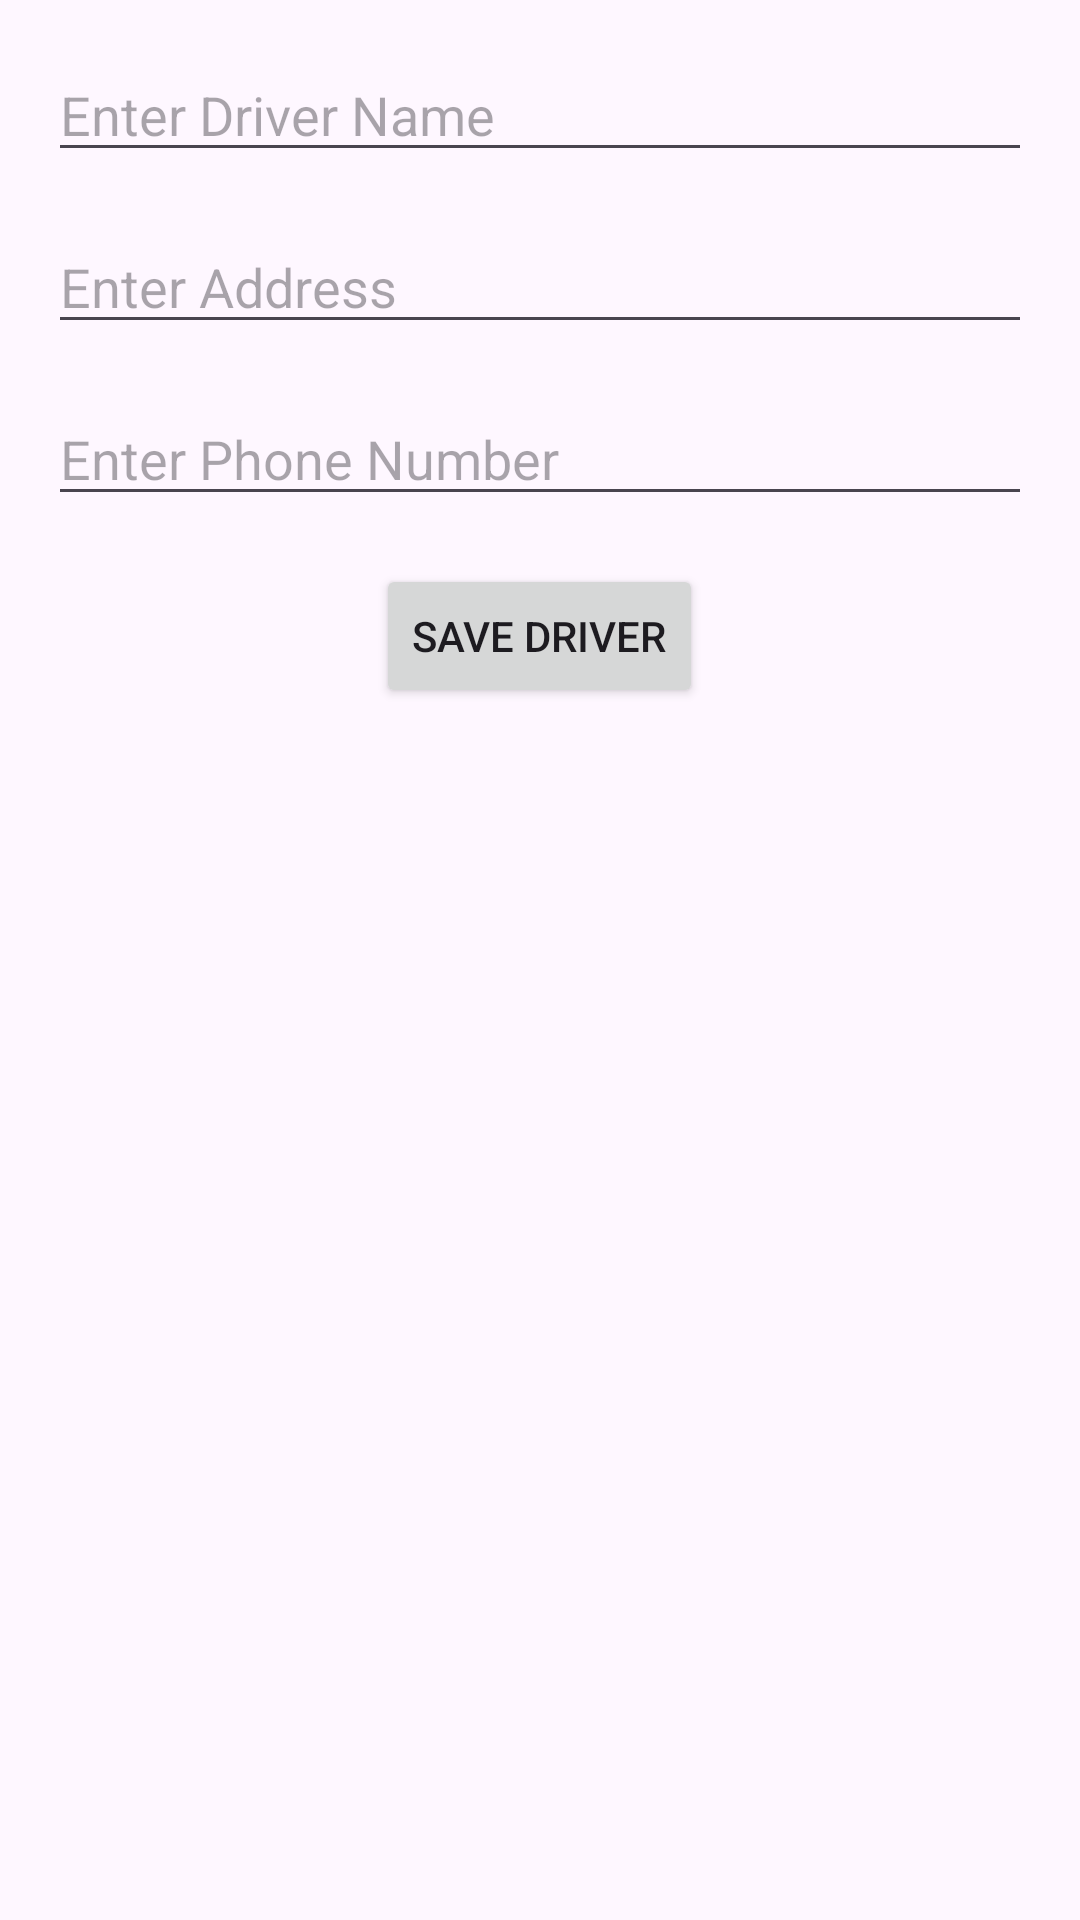

Layout XML and referenced resources for this Android screen:
<!-- AndroidManifest.xml: application theme Theme.DeliveryCompany -->
<!-- res/layout/fragment_add_driver.xml -->
<?xml version="1.0" encoding="utf-8"?>
<LinearLayout xmlns:android="http://schemas.android.com/apk/res/android"
    xmlns:tools="http://schemas.android.com/tools"
    android:layout_width="match_parent"
    android:layout_height="match_parent"
    android:orientation="vertical"
    tools:context=".View.Fragments.AddDriverFragment">

    <EditText
        android:id="@+id/edtDriverName"
        android:layout_width="match_parent"
        android:layout_height="wrap_content"
        android:hint="Enter Driver Name"
        android:layout_marginTop="16dp"
        android:layout_marginStart="16dp"
        android:layout_marginEnd="16dp"/>

    <EditText
        android:id="@+id/edtDriverAddress"
        android:layout_width="match_parent"
        android:layout_height="wrap_content"
        android:hint="Enter Address"
        android:layout_marginTop="16dp"
        android:layout_marginStart="16dp"
        android:layout_marginEnd="16dp"/>

    <EditText
        android:id="@+id/edtDriverPhone"
        android:layout_width="match_parent"
        android:layout_height="wrap_content"
        android:inputType="phone"
        android:hint="Enter Phone Number"
        android:layout_marginTop="16dp"
        android:layout_marginStart="16dp"
        android:layout_marginEnd="16dp"/>

    <Button
        android:id="@+id/btnSaveDriver"
        android:layout_width="wrap_content"
        android:layout_height="wrap_content"
        android:text="Save Driver"
        android:layout_marginTop="16dp"
        android:layout_gravity="center_horizontal"/>
</LinearLayout>
<!-- resources referenced by this layout -->
<resources>
  <style name="Theme.DeliveryCompany" parent="Base.Theme.DeliveryCompany" />
  <style name="Base.Theme.DeliveryCompany" parent="Theme.Material3.DayNight.NoActionBar">
          
          
      </style>
</resources>
